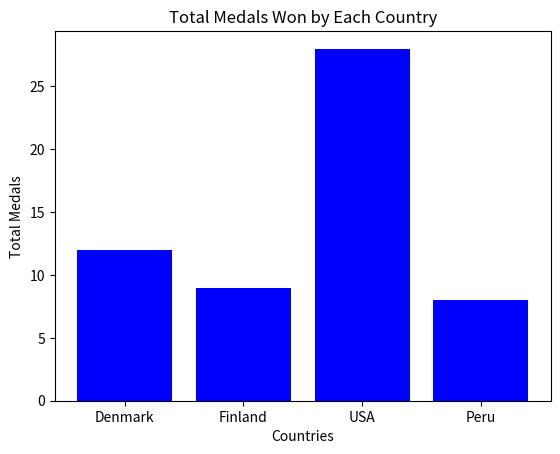

Recreate this plot in Python.
import matplotlib.pyplot as plt

# Lista danych o medalach zdobytych przez kraje
medals = [
    {"country": "Denmark", "gold": 2, "silver": 4, "bronze": 6},  # Dania - 2 złote, 4 srebrne, 6 brązowych
    {"country": "Finland", "gold": 5, "silver": 0, "bronze": 4},  # Finlandia - 5 złotych, 0 srebrnych, 4 brązowe
    {"country": "USA", "gold": 12, "silver": 5, "bronze": 11},    # USA - 12 złotych, 5 srebrnych, 11 brązowych
    {"country": "Peru", "gold": 0, "silver": 1, "bronze": 7}      # Peru - 0 złotych, 1 srebrne, 7 brązowych
]

# 1. Używamy funkcji map(), aby obliczyć całkowitą liczbę medali dla każdego kraju
total_medals = list(map(lambda country: country["gold"] + country["silver"] + country["bronze"], medals))

# 2. Używamy map(), aby uzyskać listę nazw krajów
countries = list(map(lambda country: country["country"], medals))

# 3. Tworzymy wykres słupkowy
plt.bar(countries, total_medals, color='blue')  # Tworzymy słupki dla krajów i ich liczby medali

# 4. Dodajemy tytuł wykresu oraz etykiety osi
plt.title('Total Medals Won by Each Country')  # Tytuł wykresu
plt.xlabel('Countries')  # Etykieta osi X (kraje)
plt.ylabel('Total Medals')  # Etykieta osi Y (liczba medali)

# 5. Wyświetlamy wykres
plt.show()
